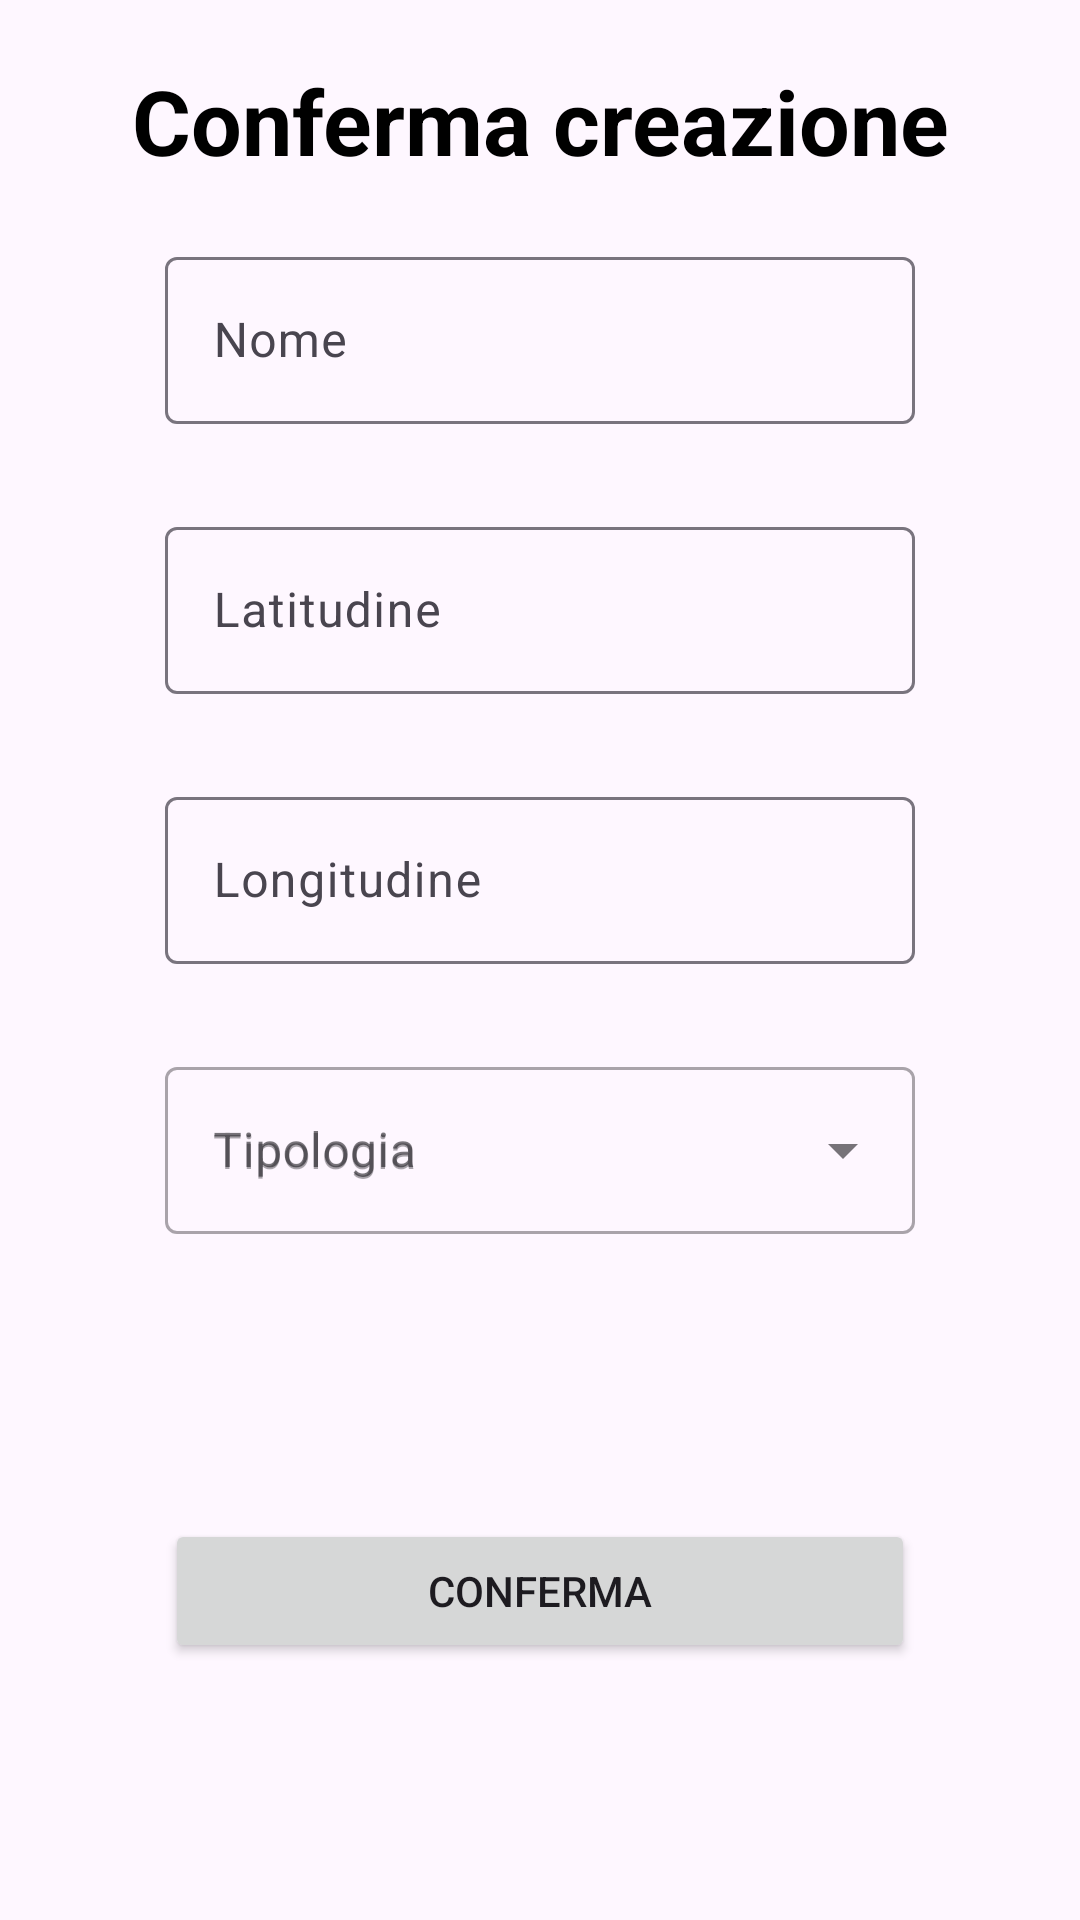

The Android layout XML behind this screen, and the referenced resources:
<!-- AndroidManifest.xml: application theme Base.Theme.Naviversity -->
<!-- res/layout/confirm_place_dialog.xml -->
<?xml version="1.0" encoding="utf-8"?>
<androidx.constraintlayout.widget.ConstraintLayout xmlns:android="http://schemas.android.com/apk/res/android"
    xmlns:tools="http://schemas.android.com/tools"
    android:layout_width="match_parent"
    android:layout_height="match_parent"
    xmlns:app="http://schemas.android.com/apk/res-auto">

    <TextView
        android:id="@+id/dialog_type"
        android:layout_width="match_parent"
        android:layout_height="wrap_content"
        android:layout_marginStart="5dp"
        android:layout_marginTop="20dp"
        android:layout_marginEnd="5dp"
        android:text="Conferma creazione"
        android:textAlignment="center"
        android:textColor="@color/black"
        android:textSize="30sp"
        android:textStyle="bold"
        app:layout_constraintEnd_toEndOf="parent"
        app:layout_constraintStart_toStartOf="parent"
        app:layout_constraintTop_toTopOf="parent" />

    <com.google.android.material.textfield.TextInputLayout
        android:id="@+id/place_name_input_layout"
        android:layout_width="250dp"
        android:layout_height="wrap_content"
        android:layout_marginTop="20dp"
        android:hint="Nome"
        app:layout_constraintEnd_toEndOf="parent"
        app:layout_constraintStart_toStartOf="parent"
        app:layout_constraintTop_toBottomOf="@+id/dialog_type">

        <EditText
            android:id="@+id/place_name"
            android:layout_width="match_parent"
            android:layout_height="match_parent"
            android:singleLine="true"
            android:maxLength="50"/>
    </com.google.android.material.textfield.TextInputLayout>

    <com.google.android.material.textfield.TextInputLayout
        android:id="@+id/place_lat_input_layout"
        android:layout_width="250dp"
        android:layout_height="wrap_content"
        android:layout_marginTop="90dp"
        android:hint="Latitudine"
        app:layout_constraintEnd_toEndOf="@+id/place_name_input_layout"
        app:layout_constraintStart_toStartOf="@+id/place_name_input_layout"
        app:layout_constraintTop_toTopOf="@+id/place_name_input_layout">

        <EditText
            android:id="@+id/place_lat"
            android:layout_width="match_parent"
            android:layout_height="match_parent"
            android:focusable="false"
            android:inputType="numberDecimal" />
    </com.google.android.material.textfield.TextInputLayout>

    <com.google.android.material.textfield.TextInputLayout
        android:id="@+id/place_lon_input_layout"
        android:layout_width="250dp"
        android:layout_height="wrap_content"
        android:layout_marginTop="90dp"
        android:hint="Longitudine"
        app:layout_constraintEnd_toEndOf="@+id/place_lat_input_layout"
        app:layout_constraintStart_toStartOf="@+id/place_lat_input_layout"
        app:layout_constraintTop_toTopOf="@+id/place_lat_input_layout">

        <EditText
            android:id="@+id/place_lon"
            android:layout_width="match_parent"
            android:layout_height="match_parent"
            android:focusable="false"
            android:inputType="numberDecimal" />
    </com.google.android.material.textfield.TextInputLayout>

    <com.google.android.material.textfield.TextInputLayout
        android:id="@+id/place_type_input_layout"
        style="@style/Widget.MaterialComponents.TextInputLayout.OutlinedBox.ExposedDropdownMenu"
        android:layout_width="250dp"
        android:layout_height="wrap_content"
        android:layout_marginTop="90dp"
        android:hint="Tipologia"
        app:layout_constraintEnd_toEndOf="@+id/place_lon_input_layout"
        app:layout_constraintStart_toStartOf="@+id/place_lon_input_layout"
        app:layout_constraintTop_toTopOf="@+id/place_lon_input_layout">

        <AutoCompleteTextView
            android:id="@+id/place_type"
            android:layout_width="match_parent"
            android:layout_height="wrap_content"
            android:focusable="false"
            android:hint="Tipologia" />
    </com.google.android.material.textfield.TextInputLayout>

    <Button
        android:id="@+id/action_btn"
        android:layout_width="250dp"
        android:layout_height="wrap_content"
        android:layout_marginTop="90dp"
        android:layout_marginBottom="20dp"
        android:text="Conferma"
        app:layout_constraintBottom_toBottomOf="parent"
        app:layout_constraintEnd_toEndOf="parent"
        app:layout_constraintStart_toStartOf="parent"
        app:layout_constraintTop_toTopOf="@+id/place_type_input_layout" />

</androidx.constraintlayout.widget.ConstraintLayout>
<!-- resources referenced by this layout -->
<resources>
  <color name="black">#FF000000</color>
  <style name="Base.Theme.Naviversity" parent="Theme.Material3.DayNight.NoActionBar">
          
          
      </style>
</resources>
